pico-8 play session: no input (idle)

[t = 1 s] idle ~1s (no d-pad/buttons)
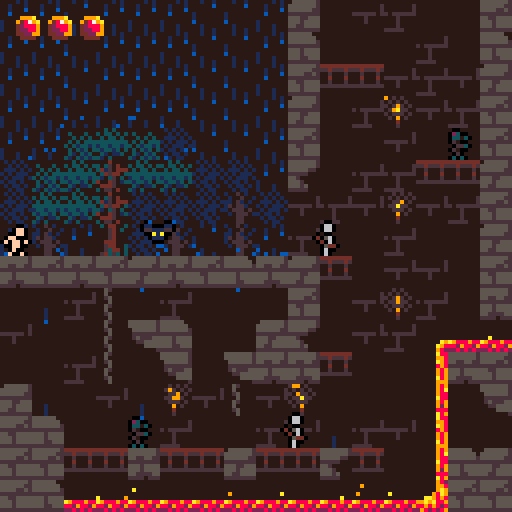
[t = 2 s] idle ~2s (no d-pad/buttons)
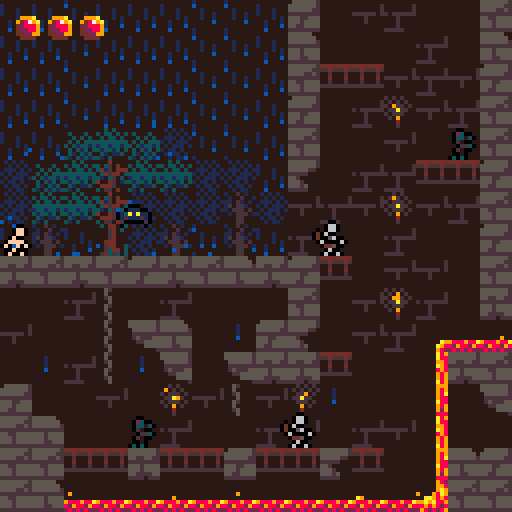
[t = 4 s] idle ~4s (no d-pad/buttons)
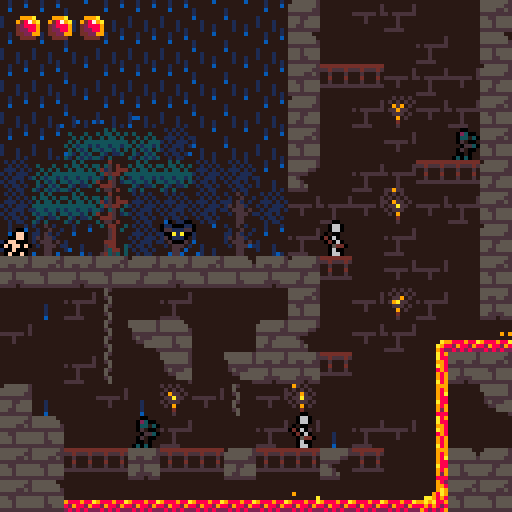
[t = 6 s] idle ~6s (no d-pad/buttons)
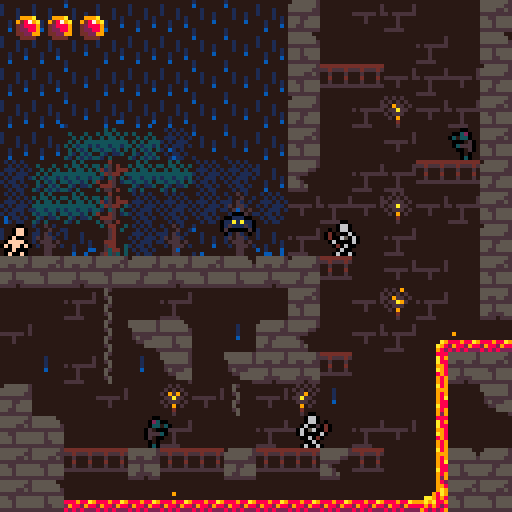

pico-8 cartridge
version 32
__lua__
atkcolliders={}
framecount=0
btnpress={}
dedcirc=0
txtscroll=0
currmsg=nil

function _init()
	initenemies()
	loadroom(1)
	initplayer()
	initmapemitters(curroom)
	
	for i=0,5 do
		btnpress[i]=0
	end
end

function _update60()
	if currmsg then
		if (txtscroll>#currmsg+120) currmsg=nil
		txtscroll+=0.5
	end
	if p.hp<=0 then
		txtscroll+=0.5
		dedcirc=max(dedcirc-2,20)
		if (dedcirc==20 and btn(5)) run()
		return
	end
	atkcolliders={}
	updbtnpress()
	p.update(p)
	for k,v in pairs(o) do
		v.update(v)
	end
	animatelava()
end

function _draw()
	if p.hp<=0 then
		dedscrndraw()
	else
		gamedraw()
	end
	--drawlogs()
	--drawgates()
	--drawcolliders()
end

function dedscrndraw()
	if dedcirc>20 then
		local r=dedcirc
		local x=p.x+p.w/2
		local y=p.y+p.h/2
		circ(x,y,r,0)
		circ(x+1,y,r,0)
		circ(x,y+1,r,0)
		circ(x+1,y+1,r,0)
		txtscroll=0
	else
		local y=txtdraw(p.dedmsg,7,false,9)
		if (txtscroll>#p.dedmsg+10) print("❎ retry",10,y+4,7)
	end
end

function gamedraw()
	cls(14)
	
	local camx=clamp(p.x-64,0,curroom.w*8-128)
	local camy=clamp(p.y-64,0,curroom.h*8-128)
	camera(camx,camy)
	
	map(0,0,0,0,curroom.w,curroom.h)
	p.draw(p)
	for k,v in pairs(o) do
		v.draw(v)
	end
	map(0,0,0,0,curroom.w,curroom.h,2)
	--draw ui
	local camx,camy=peek2(0x5f28),peek2(0x5f2a)
	camera()
	drwhp()
	if (currmsg) txtdraw(currmsg,14,true,0)
	camera(camx,camy)
end

function drawspriback(x,y,h,spri,flp)
	setpal(0)
	local camy=peek2(0x5f2a)
	clip(0,0,127,y+h+1-camy)
	spr(spri,x+1,y,1,1,flp,false)
	spr(spri,x-1,y,1,1,flp,false)
	spr(spri,x,y+1,1,1,flp,false)
	spr(spri,x,y-1,1,1,flp,false)
	resetpal()
	clip()
end

function physupd(p)
	local hit=false
	--x-axis collision
	for i=p.x+p.dx,p.x,-(p.dx/abs(p.dx)) do
		if (not solidarea(i,p.y,p.w,p.h)) then
			p.x=i
			break
		end
		p.dx=0
		hit=true
	end
	p.dx*=friction;
	
	--y-axis collision
	for i=p.y+p.dy,p.y,-(p.dy/abs(p.dy)) do
		if (not solidarea(p.x,i,p.w,p.h)) then
			p.y=i
			break
		end
		p.dy=0
		hit=true
	end
	
	--gravity
	if p.grav then
		p.dy+=gravity
	else
		p.dy*=friction
	end
	--limit fall speed
	p.dy=min(p.dy,maxfallspd)
	
	--edge collision
	if (p.x<0) p.x,hit=0,true
	if (p.y<0) p.y,hit=0,true
	local xmax=curroom.w*8-p.w
	local ymax=curroom.h*8-p.h
	if (p.x>xmax) p.x,hit=xmax,true
	if (p.y>ymax) p.y,hit=ymax,true
	return hit
end

function solidarea(x,y,w,h)
	if (issolid(x,y)) return true
	if (issolid(x+w,y)) return true
	if (issolid(x,y+h)) return true
	if (issolid(x+w,y+h)) return true
	return false
end

function strtoscrsiz(s,b)
	local ss={}
	while #s>29 do
		for i=flr((128-b*2)/4),10,-1 do
			if ord(s,i)==32 then
				add(ss,sub(s,1,i-1))
				s=sub(s,i+1)
				break
			end
		end
	end
	add(ss,sub(s,1,i))
	return ss
end

function issolid(x,y)
	return fget(mget(x/8,y/8),0)
end

function isgrounded(x,y,w,h)
	if (issolid(x,y+h+1)) return true
	if (issolid(x+w,y+h+1)) return true
	return false
end

function txtdraw(s,col,bubble,offset)
	s=strtoscrsiz(sub(s,1,txtscroll),6)
	local txth=7*#s
	local y=4+(119-txth-offset)*pscrnhalf()
	local xmax=0
	for k,v in pairs(s) do
		if (#v>xmax) xmax=#v
	end
	xmax=6+4*xmax
	if bubble then
		rectfill(3,y+1,xmax+1,y+txth,6)
		line(4,y+txth+1,xmax,y+txth+1,6)
		line(4,y,xmax,y,7)
		line(3,y+1,3,y+txth,7)
	else
		rectfill(3,y,121,y+txth,0)
	end
	for k,v in pairs(s) do
		print(v,6,y+2+(k-1)*7,col)
	end
	return y+txth
end

function setpal(col)
	for i=0,15 do
		pal(i,col)
	end
end

function pscrnhalf()
	if (peek2(0x5f2a)+p.y+p.h/2>64) return 0
	return 1
end

function resetpal()
	pal()
	pal(14,128,1)
	pal(3,131,1)
	pal(4,132,1)
	pal(11,133,1)
	pal(13,134,1)
	pal(12,140,1)
end

function dirtoflp(dir)
	if (dir==-1) return true
	return false
end

function randchance(t)
	return flr(rnd(t))==0
end

function updbtnpress()
	for i=0,5 do
		if btnpress[i]==0 then
			if btn(i) then
				btnpress[i]=1
			end
		elseif btnpress[i]==1 then
			if not btn(i) then
				btnpress[i]=0
			else
				btnpress[i]=2
			end
		else
			if not btn(i) then
				btnpress[i]=0
			end
		end
	end
end

function btnd(i)
	return btnpress[i]==1
end

function null()
end




-->8
--player
animspeed=4
jumpforce=2.8
gravity=0.15
acc=0.1
friction=0.9
maxfallspd=4

dedmsgs={
	pre={"our","this","one","another"},
	adj={"noble","pathetic","ill-fated","drunken","careless"},
	noun={"hero","fool","knight","protagonist","ruffian"},
}

--[[player levels
0:nude
1:armour
2:sword
3:shield
]]--
	
function initplayer()
	p={}
	p.x,p.y,p.dx,p.dy=0,0,0,0
	p.w,p.h=5,7
	p.grav=true
	p.dir=1
	p.timer=0
	p.spr=0
	p.animoffset=0
	p.drwoff=-1
	p.hp=3
	p.maxhp=3
	p.dmgtim=0
	
	p.armor=false
	p.sword=false
	p.shield=false
	
	p.update=pnormal
	p.draw=pdraw
end

function palways(p)
	p.dmgtim=max(p.dmgtim-1,0)
	physupd(p)
	local xmax=curroom.w*8-8
	local ymax=curroom.h*8-8
	--exits to next room
	if p.x<=0 then
	 exitindir("⬅️",p.y)
	elseif p.x>=xmax then
	 exitindir("➡️",p.y)
	elseif p.y<=0 then
	 exitindir("⬆️",p.x)
	elseif p.y>=ymax then
	 exitindir("⬇️",p.x)
	end
	
	if (maphurt(p)) playerdmg("just wanted to dip his toes in")
	chaparticles(p)
end

function exitindir(dir,tpos)
	for k,v in pairs(curroom.exts) do
			if v.dir==dir then
				if tpos>=v.l*8 and tpos<=(v.h+1)*8 then
					changeroom(v)
				end
			end
		end
end

function pnormal(p)
	palways(p)
	--x-axis input
	if (btn(0)) then
		p.dir=-1
		if (not btn(3)) then
			p.dx-=acc;
		end
	end
	if (btn(1)) then
		p.dir=1
		if (not btn(3)) then
			p.dx+=acc;
		end
	end
	
	--run particles
	local pspeed=abs(p.dx)
	if isgrounded(p.x,p.y,p.w,p.h) and pspeed>0.2 then
		if (randchance(10)) then
			partatp(p,-p.dx/10,-pspeed/5,20,7)
		end
	end

	--jump
	if btnd(2) and isgrounded(p.x,p.y,p.w,p.h) then
		p.dy=-jumpforce;
		partatp(p,-0.3,-0.25,10,7)
		partatp(p,0.25,-0.2,10,7)
		partatp(p,-0.5,0,10,7)
		partatp(p,0.5,0,10,7)
	end
	
	--attack
	if btnd(4) and p.sword then 
		p.update=pattack
		p.timer=animspeed*4
	end
	
	--temporary: level up
	if (btn(0,1)) p.armour=true
	if (btn(3,1)) p.sword=true
	if (btn(1,1)) p.sheild=true
end

function pattack(p)
	palways(p)
	p.timer-=1
	p.spr=6
	p.animoffset=1
	if (p.timer<=animspeed*3) then
		p.spr=7
		p.animoffset=2
		swordcollider(p)
	end
	if (p.timer<=animspeed*2) then
		p.spr=8
		p.animoffset=4
		swordcollider(p)
	end
	if (p.timer<=animspeed) then
		p.spr=9
		p.animoffset=4
	end
	if (p.timer<=0) then
		p.update=pnormal
		local newx=p.x+2*p.dir
		if not solidarea(newx,p.y,p.w,p.h) then
			p.x=newx
		end
		p.spr=0
		p.animoffset=0
	end
end

function swordcollider(p)
	local c={}
	c.x=p.x-p.w/2+6*p.dir
	c.y=p.y-2
	c.w=8
	c.h=8
	add(atkcolliders,c)
end

function pdraw(p)
	if p.hp<=0 then
		plvldraw(p.x,p.y,1,p.dir,p.lvl,false)
		return
	end
	if (p.spr==0) then
		local spri = flr(time()*6)%3+1
		if (isgrounded(p.x,p.y,p.w,p.h)) then
			if btn(3) and p.sheild then 
				spri=5
			elseif abs(p.dx)>0.1 then
				local val=flr(time()*6)%4
				if val==0 then
					spri=1
				elseif val==2 then
					spri=11
				else
					spri=10
				end
			end
		else
			spri=4
		end
		plvldraw(p.x,p.y,spri,p.dir,p.lvl,false)
	else
		local x=p.x+p.animoffset*p.dir
		plvldraw(x,p.y,p.spr,p.dir,p.lvl,true)
	end
end

function plvldraw(x,y,spri,dir,lvl,atk)
	flp=dirtoflp(dir)
	x+=p.drwoff
	--the background
	if p.shield then
	 palt(13,0)
	else
	 palt(2,0)
	end
	if (not p.sword) palt(6,0)
	drawspriback(x,y,p.h,spri,flp)
	
	--the foreground
	if not p.armour then
	 pal(5,15)
	 pal(11,15)
	end
	if (not p.sword) palt(6,0)
	if p.sheild then
		pal(14,2)
	 pal(12,2)
	 palt(13,0)
	else
	 palt(2,0)
	 pal(12,15)
	 pal(13,15)
	 pal(14,15)
	end
	if (p.dmgtim>0) setpal(7)
	spr(spri,x,y,1,1,flp,false)
	resetpal()
end

function drwhp()
	for i=0,p.maxhp-1 do
		if i>=p.hp then
			pal(2,0)
			pal(7,0)
			pal(8,0)
		end
		spr(12,3+i*8,3)
		resetpal()
	end
end

function playerdmg(dedmsg)
	if p.dmgtim<=0 then
		p.hp-=1
		p.dmgtim=20
		p.dy=-1
		gamedraw()
	end
	if p.hp==0 then
		p.dedmsg=
			sub(dedmsgs.pre[flr(rnd(#dedmsgs.pre)+1)]
							.." "..
							dedmsgs.adj[flr(rnd(#dedmsgs.adj)+1)]
							.." "..
							dedmsgs.noun[flr(rnd(#dedmsgs.noun)+1)]
							.." "..dedmsg..".",1)
		dedcirc=180
	end
end

function partatp(p,dx,dy,t,col)
	initpart(p.x+3,p.y+7,dx,dy,t,col)
end

function maphurt(p)
	local mspace=mget((p.x+p.w/2)/8,(p.y+p.h/2)/8)
	return mspace==18 or mspace==19 or mspace==21 or mspace==35
end


-->8
--particles
function initmapemitter(x,y,w,f,t,col)
	local e={}
	e.x,e.y,e.w,e.f,e.t,e.col=x,y,w,f,t,col
	e.update=emitterupdate
	e.draw=null
	add(o,e)
end

function emitterupdate(e)
	if randchance(e.f) then
		local x=e.x+rnd(e.w)
		local dx=rnd(1)-0.5
		initpart(x,e.y,dx,-rnd(1),e.t,e.col)
	end
end

function chaparticles(p)
	local mspace=mget((p.x+4)/8,(p.y+4)/8)
	if mspace==17 or mspace==20 or mspace==24 or mspace==40 then
		if randchance(2) then
			local x=p.x+p.drwoff+rnd(p.w)
			local dx=rnd(1)-0.5
			initpart(x,p.y,dx,-rnd(1),4,12)
		end
	end
end

function initpart(x,y,dx,dy,t,col)
	local p={}
	p.x=x
	p.y=y
	p.dx=dx
	p.dy=dy
	p.t=t
	p.col=col
	
	p.update=updatepart
	p.draw=drawpart
	add(o,p)
end

function updatepart(p)
	p.x+=p.dx
	p.y+=p.dy
	p.t-=1
	if(p.t<=0) then
		del(o,p)
	end
end

function drawpart(p)
	pset(p.x,p.y,p.col)
end
-->8
--map
rooms={
--1:detailed starting area
	{w=16,h=16,
		data="qarerq_?cebfuebeaq+maa6irebf?lqeuqre6<)aamda6ereu<)arqbfri=fxq+m[arerq_?cebfuebeam9n[m9ire_j02cguqre8aaa[aaa86_j0ucj06bgreda+m+fxabg0qsj?lag#6bn+qtn[m9ir6se!6bku6se+aaa+aaaqe8i7ice7ici7a_faqdnaica5mdo)mda)a6iaq9n+aqi[<ca;adia<ae_aan+y7esa-d+6+d-aam7e=faa-e7ice5aan5udn;q+npaaa9aam8acaa<=maa-m[<_m[mbaai8ix2rix2bex2rmxa-i6a7i6<)csu7i8ica",
		exts={
			{dir="⬅️",l=9,h=11,r=2,dp=2},
			{dir="➡️",l=13,h=13,r=2,dp=0},
			{dir="➡️",l=10,h=10,r=2,dp=0},
			{dir="⬆️",l=10,h=13,r=5,dp=-5},
		},
		enms={
			{typ=1,x=6,y=6.5},
			{typ=3,x=9,y=7},
			{typ=2,x=13,y=4},
			{typ=2,x=3,y=13},
			{typ=3,x=8,y=13},
		},	
	},
--2:long lava halls
	{w=26,h=16,
		data=".abeam_?ka-e?pae?x6mqaba9aan+<5bay7evasiqaba[aaa[aaeqa-e?paa[<?aambe8admqabn{mdn}m9m-a-i?paa+aaawirfqe=?daba+a-m[aaa7a-e?paawi7evasi8abe6e8i?pae6eceqa-i?paa9asi8<)a-abe-edmqici7atmqabat<?aam_?fi9iqa_?didm=<?aqa-iaqdnamca[<?aa<)a=q+?ea6m6e8iambaaq+mt<)aaq+?daan[m+?ea6m_ida9<?aam=?ca-mam+m?paa+<pbaa7esu7i?laatmda[qda+udn+aan}mdaaq+m=asi=i+m+a-iam+m?laa+aaa+aan[<)aaqdn=idn{<)a[mba+u+m?laaqasi8a-m[a-m{q+?ca-m?laa9<)aaq+maasi-edmq<?aamda7a7iqabi7m7iqasiqicm_asi6eceaa6i6esm8a9i8atm9a9i-e9i-a7i-edm_abaaadm_a",
		exts={	
			{dir="⬅️",l=13,h=13,r=1,dp=0},
			{dir="⬅️",l=10,h=10,r=1,dp=0},
			{dir="➡️",l=11,h=13,r=1,dp=-2},
			{dir="⬇️",l=21,h=22,r=3,dp=-14},
			{dir="⬇️",l=7,h=7,r=4,dp=-1},
		},
		enms={
			{typ=1,x=6,y=7},
			{typ=2,x=3,y=13},
			{typ=3,x=8,y=13},
			{typ=3,x=10,y=13},
		},
		msg="welcome to the evil lava dungeon god this text is cheesy"
	},
--3:tall jumping room
	{w=16,h=24,
		data="q6bi7<pbqaaa?tae6ecm_<?caatmq<5baasi?xaaqa_?daaeqatmqa_?da6iq<5daide?|aa6ece?@aaqasi-e+?laam_a_?naaeq<)aaabi7<)aqi=?daaeq<?aaatmqaaa=aaa?pae?)aa6ece6ece?@aa-ede-e+?laai7a_?daae?5aa-ede?paaqi=?haaeq<?aaa7m6ece?taaqa_?daaeqatmqa_?daaeq<5daabe?}aaqa_?naaeq<5daabe?}aaqa_?naaea",
		exts={
			{dir="⬆️",l=7,h=8,r=2,dp=14},
			{dir="⬇️",l=1,h=14,r=1,dp=0},
			{dir="➡️",l=5,h=5,r=4,dp=-4},
		}
	},
--4:lavafall room with platforms
	{w=16,h=16,
		data="qa7i=i8i-e+i=icm_i8mqicm?xaat<)baasiq<pbam=?gaam_asi?paat<)baasi-edi7aaa9<)baatm6ecm_a6it<)baasi-e+?ca6m9aaaq<?aaatm6e=?da-e?1aa6ecm_<?aam=?eaaeaatm6e=?da-e?1aa6ecm_<)aayrf?laaq<)aaatm6e=?ca-eq<)baasi-e+?ca-iaaae?taa-edi7aaeam_?haai7atm?l6ev<?bsatm6eci7asi6eci7asi6eci7a",
		exts={
			{dir="⬅️",l=1,h=1,r=3,dp=4},
		}
	},
--5:tower climb
	{w=16,h=16,
		data="qarerqreq<)axmdnq<)arq_?cebfrabaamdn{i=?cebf?lqeuebe?paa+e=?cebf?lqeuebm[aaax27i?lqeu<)arqre+2dnamda_<)arq_?cebfrqda+<)aaa_?cebf?lqeuadi72baamdm?lqeu<)arqre8edaam9n[<)arq_?cebfraba+aaa[m+?cebf?lqeuebe+aaax2ri_ereu<)arqre62dn?laa6<)arq_?cebfra=?eaae?lqeu<)arqreq2_famdn8<)arq_?cebfrica[a-m{a=?cebf?lqeue7iaa-maa6i?lqeu<)arqreq<)aa2_f-<)arqrea",
		exts={
			{dir="⬇️",l=5,h=8,r=1,dp=5},
			{dir="⬆️",l=8,h=9,r=6,dp=0},
			{dir="⬇️",l=0,h=3,r=1,dp=0},
			{dir="⬇️",l=11,h=15,r=1,dp=-11},
		},
		enms={
			{typ=1,x=7,y=4},
			{typ=3,x=6,y=11},
			{typ=3,x=8,y=8},
		}
	},
--6:tower top
	{w=16,h=16,
		data="qarerqrerqreu<?arqbf?pqeuereuebf?pqeuq_?debfrebfrq_?debfu<?arqrerqreu<?arqbf?pqeuereuebf?pqeuq_?debfrebfrq_?debfu<?arqrerqreu<?arqbf?pqeuereuebf?pqeuq_?debfrebfrq_?debfu<?arqrerqreu<?arqbf?pqeuereuebf?pqeuq_?debfrebfrqbf?lqeuq_?debfqebfrq_?cebirq_?debf-acf?p-f8eteu<?arqbf8qbnaa-mqqreu<?arqbfq<)axaan6qreuerera",
		exts={
			{dir="⬇️",l=8,h=9,r=5,dp=0},
			{dir="⬇️",l=0,h=3,r=5,dp=0},
			{dir="⬇️",l=11,h=15,r=5,dp=0},
		}
	},
--7:intro forest
	{w=40,h=16,
		data="#areu<)arqreuereuebfrebfuebfrebfrebfrqbfrebfrqrerqrerqbfrq_?cebfrqrerqreuereuqreuereuereuebfuereuebfrebfrebfuebf?lqeuebfrebfrqrerqbfrqrerqrerqreuqrerqreuereuereuqreu<)arqreuereuebfrebfuebfrebfrebfrqbfrebfrqrerqrerqbfrq_?cebfrqrerqreuereuqreuereuereuebfuereuebfrebfrebfuebf?lqeuebfrebfrqrerqbfrqrerqrerqreuqrerqreuereuereuqreu<)arqreuereuebfrebfuebfrebfrebfrqbfrebfrqrerqrerqbfrq_?cebfrqrerqreuereuqreuereuereuebfuereuebfrebfrebfuebf?lqeuebfrebfrqrerqbfrqrerqrerqreuqrerqreuereuereuqreu<)arqreuereuebfrebfuebfrebfrebfrqbfrebfrqrerqrerqbfrqrer6bfrqrerqreuereuqreuereuereuebfuereuebfrebfrebfuebg@6bgu2=jy6reyq_jr6bfrqrerqrerqreuqrerqreuereuereuqbg@qcjy2cj 2=jy6_j0qcgyebfrebfrebfrqbfrebfrqrerqrerqbfyqsj06=j0u=?cqcg0ucjy6reuereuereuebfuereuebfrebfrebfuebk!#bkr#7j#yse##7jr6cfrqrerqrerqreuqrerqreuereuereuqrg$0rg$0sgz0sgz0skz0rk$0rg$<)az0sg$0rkz0sg$0sgz0sgz0sga",
		exts={
		}
	},
}

function changeroom(e)
	loadroom(e.r)
	local xmax=8*curroom.w-9
	local ymax=8*curroom.h-9
	if e.dir=="⬅️" then
	 p.x,p.y=xmax,e.dp*8+p.y
	elseif e.dir=="➡️" then
	 p.x,p.y=1,e.dp*8+p.y
	elseif e.dir=="⬆️" then
	 p.x,p.y=e.dp*8+p.x,ymax
	elseif e.dir=="⬇️" then
	 p.x,p.y=e.dp*8+p.x,1
	end
end

function loadroom(i)
	curroom=rooms[i]
	memset(0x2000,0,0x1000)
	decompresmap(0,0,curroom.data)
	o={}
	if curroom.enms then
		initroomenemies(curroom.enms)
	end
	if curroom.msg then
		currmsg=curroom.msg
		curroom.msg=nil
		txtscroll=0
	else
		currmsg=nil
	end
	initmapemitters(curroom)
end

function initmapemitters(room)
	for i=0,room.w-1 do
		for j=0,room.h-1 do
			local cur=mget(i,j)
			local below=mget(i,j+1)
			if cur==17 or cur==20 or cur==24 or cur==40 then
				if fget(below,0) then
					initmapemitter(i*8,j*8+8,8,5,4,12)
				elseif below==18 or below==22 then
					initmapemitter(i*8,j*8+13,8,1,10,6)
				end
			elseif cur==18 then
					initmapemitter(i*8,j*8+5,8,100,5,10)
					initmapemitter(i*8,j*8+5,8,50,5,9)
			elseif cur==53 or cur==54 or cur==55 then
					initmapemitter(i*8+3,j*8+4,0,10,6,9)
			end
		end
	end
end

function animatelava()
	framecount+=1
	if framecount%30==0 then
		scrollsprh(18)
		scrollsprv(19,2)
	end
	if framecount%10==0 then
		switchspr(53,54)
		switchspr(54,55)
	end
	scrollsprv(15,3)
	scrollsprv(17,1)
	scrollsprv(20,1)
end

function scrollsprh(spri)
	local addr=512*(spri\16)+4*(spri%16)
	for i=0,7 do
		local rowadd=addr+i*64
		local f=peek(rowadd)
		for j=0,3 do
			local cur=peek(rowadd+j)
			local nxt=peek(rowadd+j+1)
			if (j==3) nxt=f
			local lft=(cur>>4)&0x0f
			local rgt=(nxt<<4)&0xf0
			local byt=lft|rgt
			poke(rowadd+j,byt)
		end
	end
end

function scrollsprv(spri,h)
	local addr=512*(spri\16)+4*(spri%16)
	local rowcount=h*8-1
	local l=$(addr+rowcount*64)
	for i=rowcount,1,-1 do
		local cur=addr+i*64
		local nxt=cur-64
		poke4(cur,$nxt)
	end
	poke4(addr,l)
end

function switchspr(spr1,spr2)
	local ad1=512*(spr1\16)+4*(spr1%16)
	local ad2=512*(spr2\16)+4*(spr2%16)
	for i=0,7 do
		local nad1=ad1+i*64
		local nad2=ad2+i*64
		local val=$(nad1)
		poke4(nad1,$(nad2))
		poke4(nad2,val)
	end
end

function cpyspr(tar,src)
	local srcad=512*(src\16)+4*(src%16)
	local tarad=512*(tar\16)+4*(tar%16)
	for i=0,7 do
		local offset=i*64
		memcpy(tarad+offset,srcad+offset,4)
	end
end
-->8
--utility
function drawlogs()
	print("cpu use=",0,0,7)
	print(stat(1),32,0,7)
	
	print("fps=",0,6,7)
	print(stat(7),16,6,7)
	
	print("memory=",0,12,7)
	print(stat(0),28,12,7)
end

function drawcolliders()
	for k,v in pairs(atkcolliders) do
		rect(v.x,v.y,v.x+v.w,v.y+v.h,10)	
	end
	for k,v in pairs(o) do
		if v.w and v.h then
			rect(v.x,v.y,v.x+v.w,v.y+v.h,8)
			pset(v.x+v.w/2,v.y+v.h/2,8)
		end
	end
	rect(p.x,p.y,p.x+p.w,p.y+p.h,9)	
end

function drawgates()
	local xmax=curroom.w*8-1
	local ymax=curroom.h*8-1
	for k,v in pairs(curroom.exts) do
		if v.dir=="⬅️" then
			line(0,v.l*8,0,v.h*8+7,8)
		elseif v.dir=="➡️" then
			line(xmax,v.l*8,xmax,v.h*8+7,8)
		elseif v.dir=="⬆️" then
			line(v.l*8,0,v.h*8+7,0,8)
		elseif v.dir=="⬇️" then
			line(v.l*8,ymax,v.h*8+7,ymax,8)
		end
	end
end

function clamp(val,l,h)
	return min(h,max(l,val))
end

function boxpointoverlap(px,py,bx,by,bw,bh)
	return px>bx 
				and px<bx+bw
		  and py>by 
		  and py<by+bh
end

function boxboxoverlap(a,b)
 return not (a.x>b.x+b.w 
	         or a.y>b.y+b.h 
	         or a.x+a.w<b.x 
	         or a.y+a.h<b.y)
end
-->8
--map tool compressing
chr6,asc6,char6={},{},"abcdefghijklmnopqrstuvwxyz.1234567890 !@#$%,&*()-_=+[{]};:'|<>/?"
for i=0,63 do
  c=sub(char6,i+1,i+1) chr6[i]=c asc6[c]=i
end
char6=_n

function loadmap(i)
	memset(0x2000,0,0x1000)
	decompresmap(0,0,rooms[i].data)
	cstore(0x2000,0x2000,0x1000)		
end

function savemap(i)
	printh(compresmap(0,0,rooms[i].w,rooms[i].h),"@clip")
end

function compresmap(h,v,x,y)
local r,b6,c6,n,c,lc="",0,0,0
  function to6(a)
    for i=1,#a do
      for j=0,7 do
        if (band(a[i],2^j)>0) c6+=2^b6
        b6+=1
        if (b6==6) r=r..chr6[c6] c6=0 b6=0
      end
    end
  end
  to6({x,y}) x-=1 y-=1
  for i=0,y do
    for j=0,x do
      c=mget(h+j,v+i)
      if (c==lc) n+=1
      if c!=lc or (j==x and i==y) then
        if n<2 then
          for k=0,n do
            to6({lc})
          end
        else
          to6({255,n,lc})
        end
        lc=c n=0
      end
    end
  end
  to6({c,0})
  return r
end

-- take 6-bit string of t and
-- decompress it to the mapper
-- as 8-bit data.
function decompresmap(h,v,t)
local r,b6,c6,cp,n=t,0,0,1,0
  function to8()
  local s=0
    for i=0,7 do
      if (b6==0) c6=asc6[sub(r,cp,cp)] cp+=1
      if (band(c6,2^b6)>0) s+=2^i
      b6=(b6+1)%6
    end
    return s
  end
  local x,y,xp,yp,c=to8()-1,to8()-1,h,v
  repeat
    if n>0 then
      n-=1
    else
      c=to8()
      if (c==255) n=to8() c=to8()
    end
    mset(xp,yp,c)
    --spr(c,xp*8,yp*8)
    xp+=1
    if (xp>h+x) xp=h yp+=1
    if (yp>v+y) return
  until forever
end

-->8
--enms&objs
function initenemies()
	enmtyps={
		--bat
		{upd=batupd,
			grav=false,
			w=7,h=4,hp=1,
			dedspr=80,drwoff=0,
			dedmsg="was torn to shreds by a bat",
			},
		--zombie
		{upd=zomupd,
			grav=true,
			w=5,h=7,hp=2,
			dedspr=81,drwoff=-1,
			dedmsg="was mutilated by a zombie",
		},
		--skeleton
		{upd=skelupd,
			grav=true,
			w=5,h=7,hp=3,
			dedspr=82,drwoff=-1,
			dedmsg="got boned",
		},
		--arrow
		{upd=arrupd,
			grav=false,
			w=0,h=0,hp=1,
			dedspr=82,drwoff=0,
			dedmsg="lost his life to a lucky arrow",
		},
	}
end

function initroomenemies(enemies)
 for k,v in pairs(enemies) do
 	initenemy(v.typ,v.x*8,v.y*8)
 end
end

function initenemy(typ,x,y)
	local typ=enmtyps[typ]
	local e={}
	e.x,e.y,e.dx,e.dy=x,y,0,0
	e.w,e.h=typ.w,typ.h
	e.hp=typ.hp
	e.grav=typ.grav
	e.typ=typ
	e.drwoff=typ.drwoff
	e.dmgtim=0
	e.spr=0
	e.dir=1
	e.update=typ.upd
	e.draw=edraw
	add(o,e)
	return e
end

function batupd(e)
	--move
	e.dx+=0.2*sin(time())
	e.dy+=0.2*cos(time()*3)
	physupd(e)
	--animate
	e.spr=64+flr(time()*5)%2
	
	chaparticles(e)
	hitplayer(e)
	takedmg(e)
end

function zomupd(e)
	--chnage dir if wall
	if solidarea(e.x+e.dir,e.y,e.w,e.h) then
		e.dir=-e.dir
	end
	--chnage dir if edge
	if not issolid(e.x+e.w/2+e.w/2*e.dir,e.y+8) and isgrounded(e.x,e.y,e.w,e.h)then
		e.dir=-e.dir
	end
	--move
	e.dx+=0.01*e.dir
	physupd(e)
	--walk anim
	e.spr=66+(framecount/16)%3
	
	chaparticles(e)
	hitplayer(e)
	takedmg(e)
end

function skelupd(e)
	if (not e.st) e.st=0
	if e.st==0 then
		--chnage dir if wall
		if solidarea(e.x+e.dir,e.y,e.w,e.h) then
			e.dir=-e.dir
		end
		--chnage dir if edge
		if not issolid(e.x+e.w/2+e.w/2*e.dir,e.y+8) and isgrounded(e.x,e.y,e.w,e.h)then
			e.dir=-e.dir
		end
		--move
		e.dx+=0.01*e.dir
		--walk anim
		e.spr=69+(framecount/15)%4
		--aim for player
		if facingp(e) then
			e.st=1
			e.tim=0
		end
	else
		e.tim+=1
		e.spr=72+e.tim/30
		if e.tim>=89 then
			local arr=initenemy(4,e.x,e.y+3)
			arr.dx,arr.dy=e.dir*5,rnd(0.5)-0.25
			arr.ddx=arr.dx/10
			arr.ddy=arr.dy/10
			arr.dir=e.dir
			arr.draw=drawarrow
			e.st=0
		end
	end
	physupd(e)
	chaparticles(e)
	hitplayer(e)
	takedmg(e)
end

function dedupd(e)
	physupd(e)
end

function arrupd(e)
	e.dx+=e.ddx
	e.dy+=e.ddy
	if physupd(e) then 
		e.ddx,e.ddy=0,0
		e.update=deadarr
		e.tim=120
	end
	hitplayer(e)
end

function deadarr(e)
	e.tim-=1
	if (e.tim<=0) del(o,e)
end

function drawarrow(e)
	local lend=e.x-e.dir*4
	line(e.x-1,e.y,lend+1,e.y,0)
	line(e.x,e.y+1,lend,e.y+1,0)
	line(e.x,e.y-1,lend,e.y-1,0)
	line(e.x,e.y,lend,e.y,4)
	pset(e.x,e.y,6)
end

function takedmg(e)
	--damage timer
	e.dmgtim=max(e.dmgtim-1,0)
	--kill if out of hp
	if e.hp<=0 and e.dmgtim<=0 then
		e.update=dedupd
		e.spr=e.typ.dedspr
		e.grav=true
		return
	end
	--detect hits
	if (e.dmgtim>0) return
	if hitcollide(e) or maphurt(e) then
		local hitdir=(e.x-p.x)/abs(e.x-p.x)
		e.dx+=2*hitdir
		e.dy-=2
		for i=0,10 do
			initpart(e.x+e.w/2,e.y+e.h/2,rnd(1)*hitdir-0.2*hitdir,rnd(1)-0.5,5+rnd(10),2)
		end
		e.dir=-(e.x-p.x)/abs(e.x-p.x)
		e.dmgtim=10
		e.hp-=1
	end
end

function hitplayer(e)
	if boxboxoverlap(p,e) then
		playerdmg(e.typ.dedmsg)
	end
end

function facingp(e)
	--vertical check
	if (abs(p.y-e.y)>8) return false
	--horizontal direction check
	if ((e.x-p.x)/abs(e.x-p.x)==-e.dir) return true
	return false
end

function hitcollide(e)
	for k,v in pairs(atkcolliders) do
		if (boxboxoverlap(e,v)) return true
	end
	return false
end

function edraw(e)
	local flp=not dirtoflp(e.dir)
	drawspriback(e.x+e.drwoff,e.y,e.h,e.spr,flp)
	if e.dmgtim>0 then
		setpal(7)
	end
	spr(e.spr,e.x+e.drwoff,e.y,1,1,flp)
	resetpal()
end
__gfx__
00000000000000000000000000000000600000000000000007600000007777700070770000000000000000000000000000000000000000000000000000010000
0000000000000b500000000000000b50600b5000000000007060b5000700b5070000b5700000b5700000000000000b5000999a00000000000000000000010000
0070070000000ff000000b5000000ff0600ff000000b502070f0ff000000ff060200ff070200ff0000000b5000000ff0094879a0000000000000000000010000
000770000000500000000ff0000550000f0000f2000ff0027005000002f500062f0500072f05000700000ff000055000042888900000000000000000000c0000
000770000005b5500005500000f0b50e00555522005500f200055500020b50f020b55f6620b550070005500000f0b50e04228890000000000000000000000000
0070070000f0b50e00f0b50e0600b520000b50020f0b5002002b52000205050000b5000000b50f0700f0b50e0600552004422990000000000000000000000000
000000000600502006005020600050200050050060050500000550000005000005005000050050660600502060000b2000444400000000000000000000000000
00000000600500c0600500c0000500d000500000605005000050500000050000050005000500050060005d200005005000000000000000000000000000000000
0555555b100000000000000000000a98c00000000000098200000000444444440101010033b33333010101000000000000000000000000000000000000000000
5555555b100010000000000000000898001000000000099800000000bb4bbb4b00101010333333e3001010100000000000000000000000000000000000000000
555555bb10001000000000000000098900100100000009a90000000000b000b0011101013e33e3ee011101010000000000000000000000000000000000000000
bbbbbbbb00001010000000000000098900100100000098a9000000000040004010101110ee3eeeeb101011100000000000000000000000000000000000000000
555bb555001000100000000000000a8900000c0000aa98980000000000b000b001011101eeedebde010111010000000000000000000000000000000000000000
555b5555001000c088a98889000009990000000099a9a889000000a9bbbbbbbb10110100ddeeebbe101101000000000000000000000000000000000000000000
55bb555500c000002988298800000989100000008898982800000a980000000001011010bbeeeeee010130100000000000000000000000000000000000000000
bbbbbbbb00000000822282820000098a1000000029828289000009820000000000101100eeeebeee031031000000000000000000000000000000000000000000
555555005555555b5555555b0000098800303000000400000304400300000000100b010033333300000000000000000000000000000000000000000000000000
555555505555555b555555bb00000a8830330303303b0400000b4030030003000100b00133e33333000000000000000000000000000000000000000000000000
5555555b55bb55bb5555bb5b0000098903033030341b0444000b400000303030110b1010e3e3e3ee000000000000000000000000000000000000000000000000
bbbbbbbbbbbbbbbbbbbbbbbb0000092933333333034b4403000b4000030303331b0bb100eeeeeeeb000000000000000000000000000000000000000000000000
555b5555555b555555bb555500000888133133133103b030004440003031331310bbb0b0eddeebde000000000000000000000000000000000000000000000000
555b5555555b5555555b555500000a89313313034004b01300b4400303031303010bbb01bbddebbe000000000000000000000000000000000000000000000000
555bb55555bbbb55555b555500000a88031011300444b00000b3440303103130000bb000bbbbeeee000000000000000000000000000000000000000000000000
bbbbbbbbbbbb0bbbbbbbbbbb000009983103000030bb04000b43b30331031313000bb000ebbeeebe000000000000000000000000000000000000000000000000
5555555b5555555bcccccccc000000000000000000b0b000b0b0b00000b0b0b0005b000000000000000000000000000000000000000000000000000000000000
5555555b5555555bcccccccc0000000b0000000b0b0b0b000b0b0b000b0b0b0b0050000000000000000000000000000000000000000000000000000000000000
0555555b55555bb0cccccccc0000000b0000000bb0bbb0b0b09bb0b000bb90b000b5000000000000000000000000000000000000000000000000000000000000
0bbbbbbbbbbbb000ccccccccb0bbbbbbbbbbbb0b0bbabb000bbabb000bbabb000005000000000000000000000000000000000000000000000000000000000000
0b5bbb5555b00000cccccccc000b0000000b0000b0bbb0b0b0bbb00000bbb0b0005b000000000000000000000000000000000000000000000000000000000000
00bb5555555b0000cccccccc000b0000000b00000b090b000b09000000090b000050000000000000000000000000000000000000000000000000000000000000
00005555555b5000cccccccc000b00000000000000040000000400000004000000b5000000000000000000000000000000000000000000000000000000000000
0000000bbbbbb000ccccccccbbbbb00000000000000b0000000b0000000b00000005000000000000000000000000000000000000000000000000000000000000
00111000110001100000000000000000000000000006600000066000000660000006600000400000004000000000000000000000000000000000000000000000
11a1a110bb111bb00003200000320000000320000006600000066000000660000006600004006600040066000000000000000000000000000000000000000000
1b111b1000a1a00003e330003e33000003e330004000060000000000000006040000000004006600040066000000000000000000000000000000000000000000
b00000b000111000000eb000000eb000000eb0004006506000065040000650040000604006660000066600600444446000000000000000000000000000000000
000000000000000003bb000003bbb00003bb00000600006000060400060000600006040004005600040056600000000000000000000000000000000000000000
0000000000000000000eb000000eb000000eb0000040600000445000000544000044500004066000040005000000000000000000000000000000000000000000
0000000000000000000e0000000e0000000b00000006000000006000000060000000600000400500004605000000000000000000000000000000000000000000
00000000000000000003030000030000003030000060060000006000006006000006600000060660000606600000000000000000000000000000000000000000
00000000000000000000000000000000000000000000000000000000000000000000000000000000000000000000000000000000000000000000000000000000
00001000000000000000000000000000000000000000000000000000000000000000000000000000000000000000000000000000000000000000000000000000
0001b000000000000000000000000000000000000000000000000000000000000000000000000000000000000000000000000000000000000000000000000000
011bb000000000000000000000000000000000000000000000000000000000000000000000000000000000000000000000000000000000000000000000000000
21a11220000000000000000000000000000000000000000000000000000000000000000000000000000000000000000000000000000000000000000000000000
00000000000003300000000000000000000000000000000000000000000000000000000000000000000000000000000000000000000000000000000000000000
00000000003bb3200000606600000000000000000000000000000000000000000000000000000000000000000000000000000000000000000000000000000000
000000003ebb2e226066006600000000000000000000000000000000000000000000000000000000000000000000000000000000000000000000000000000000
__gff__
0000000000000000000000000000000201000200000200010001000000000002010101000102020100010200000000020101000000000000020000000000000000000000000000000000000000000000000000000000000000000000000000000000000000000000000000000000000000000000000000000000000000000000
0000000000000000000000000000000000000000000000000000000000000000000000000000000000000000000000000000000000000000000000000000000000000000000000000000000000000000000000000000000000000000000000000000000000000000000000000000000000000000000000000000000000000000
__map__
1114111111141114111114111411111414111411111411111411141411111411141111141111141400000000000000000000000000000000000000000000000000000000000000000000000000000000000000000000000000000000000000000000000000000000000000000000000000000000000000000000000000000000
1114111111141114111114111411111414111411111411111411141411111411141111141111141400000000000000000000000000000000000000000000000000000000000000000000000000000000000000000000000000000000000000000000000000000000000000000000000000000000000000000000000000000000
1114111111141114111114111411111414111411111411111411141411111411141111141111141400000000000000000000000000000000000000000000000000000000000000000000000000000000000000000000000000000000000000000000000000000000000000000000000000000000000000000000000000000000
1114111111141114111114111411111414111411111411111411141411111411141111141111141400000000000000000000000000000000000000000000000000000000000000000000000000000000000000000000000000000000000000000000000000000000000000000000000000000000000000000000000000000000
1114111111141114111114111411111414111411111411111411141411111411141111141111141400000000000000000000000000000000000000000000000000000000000000000000000000000000000000000000000000000000000000000000000000000000000000000000000000000000000000000000000000000000
1114111111141114111114111411111414111411111411111411141411111411141111141111141400000000000000000000000000000000000000000000000000000000000000000000000000000000000000000000000000000000000000000000000000000000000000000000000000000000000000000000000000000000
1114111111141114111114111411111414111411111411111411141411111411141111141111141400000000000000000000000000000000000000000000000000000000000000000000000000000000000000000000000000000000000000000000000000000000000000000000000000000000000000000000000000000000
1114111111141114111114111411111414111411111411111411141411111411141111141111141400000000000000000000000000000000000000000000000000000000000000000000000000000000000000000000000000000000000000000000000000000000000000000000000000000000000000000000000000000000
1114111111141114111114111411111414111411111411111411141411111411141111141111141400000000000000000000000000000000000000000000000000000000000000000000000000000000000000000000000000000000000000000000000000000000000000000000000000000000000000000000000000000000
1114111111141114111114111411111414111411111411111411141411111411141111141111141400000000000000000000000000000000000000000000000000000000000000000000000000000000000000000000000000000000000000000000000000000000000000000000000000000000000000000000000000000000
1114111118141114111114111411111414111411111411111411141411111411141111141111141400000000000000000000000000000000000000000000000000000000000000000000000000000000000000000000000000000000000000000000000000000000000000000000000000000000000000000000000000000000
1118271818142727181811181427111814111411111411111411141411111411141111141111141400000000000000000000000000000000000000000000000000000000000000000000000000000000000000000000000000000000000000000000000000000000000000000000000000000000000000000000000000000000
1827242418272425272718182724241818111411111411111411141411111411141111141111141400000000000000000000000000000000000000000000000000000000000000000000000000000000000000000000000000000000000000000000000000000000000000000000000000000000000000000000000000000000
1824252428272425242424182425241818111411111411111411141411111411141111141111141400000000000000000000000000000000000000000000000000000000000000000000000000000000000000000000000000000000000000000000000000000000000000000000000000000000000000000000000000000000
1128261a28111a26282611281a26112814111411111411111411141411111411141111141111141400000000000000000000000000000000000000000000000000000000000000000000000000000000000000000000000000000000000000000000000000000000000000000000000000000000000000000000000000000000
1929191929291919291919292919192929191929191919291929192919291929291919291919291900000000000000000000000000000000000000000000000000000000000000000000000000000000000000000000000000000000000000000000000000000000000000000000000000000000000000000000000000000000
